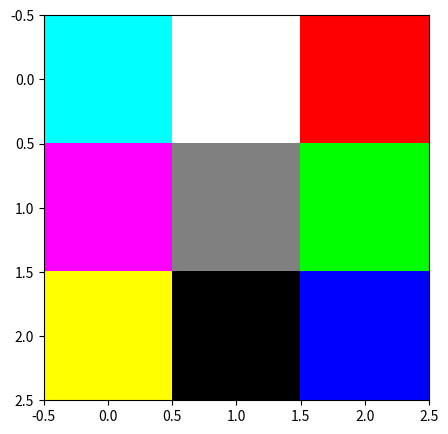

Reproduce this figure in Python.
"""
Este script crea una imagen RGB de 3x3 píxeles utilizando matrices NumPy 
y la visualiza con Matplotlib.
Cada canal de color (rojo, verde y azul) se define por separado y se 
combinan para formar la imagen final.
"""

import matplotlib.pyplot as plt
import numpy as np

#tamaño de las matrices a visualizar
size=(3,3,3)
#Una matriz de ceros 3x3
RGB=np.zeros(size)
RGB=np.uint8(RGB)

#Asignar Valores a cada pixel
RGB[:,:,0]=([[0,255,255],[255,128,0],[255,0,0]])
RGB[:,:,1]=([[255,255,0],[0,128,255],[255,0,0]])
RGB[:,:,2]=([[255,255,0],[255,128,0],[0,0,255]])
plt.figure(figsize=(5,5))
plt.imshow(RGB)
plt.show()